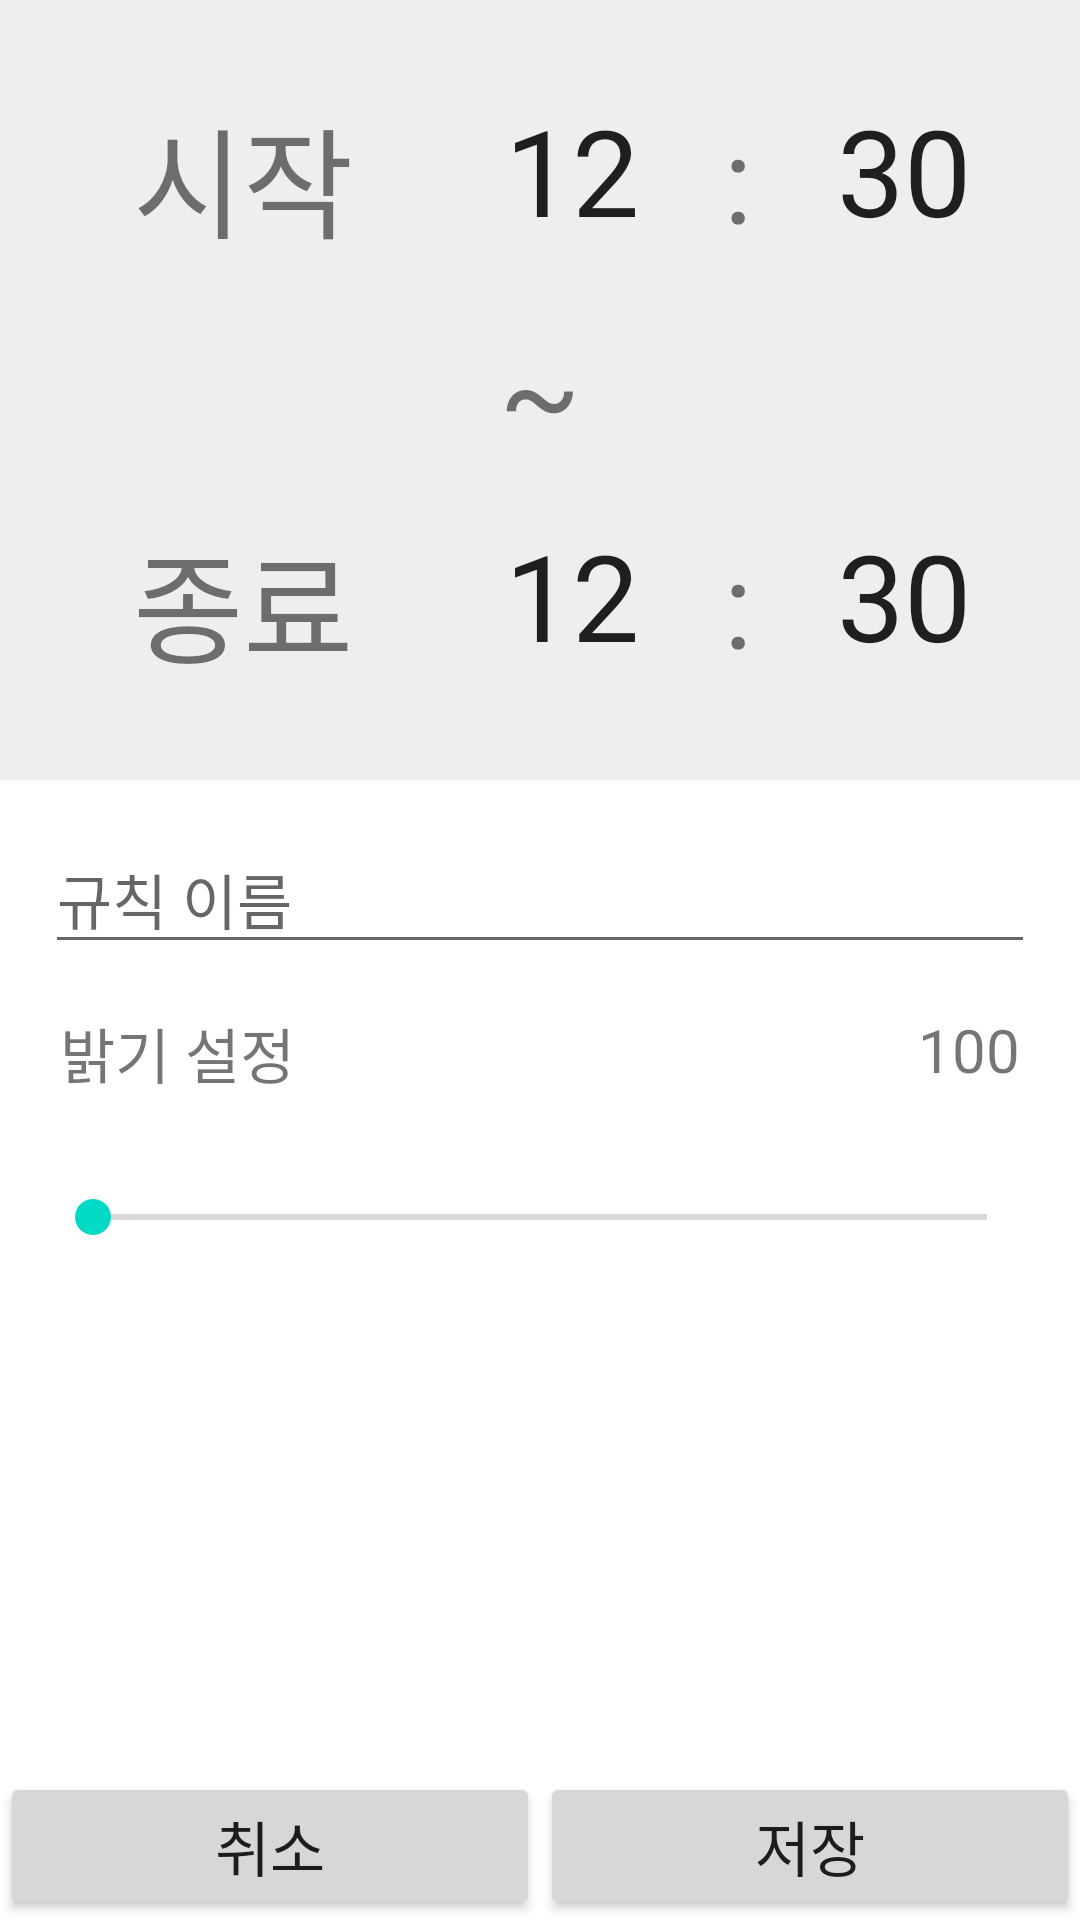

Layout XML and referenced resources for this Android screen:
<!-- AndroidManifest.xml: application theme Theme.LightAutoControl -->
<!-- res/layout/activity_rule_change.xml -->
<?xml version="1.0" encoding="utf-8"?>
<LinearLayout
    xmlns:android="http://schemas.android.com/apk/res/android"
    xmlns:app="http://schemas.android.com/apk/res-auto"
    xmlns:tools="http://schemas.android.com/tools"
    android:layout_width="match_parent"
    android:layout_height="match_parent"
    tools:context=".RuleChangeActivity"
    android:orientation="vertical">
    <LinearLayout
        android:id="@+id/linear_r1"
        android:layout_width="match_parent"
        android:layout_height="wrap_content"
        android:orientation="horizontal"
        android:paddingLeft="15dp"
        android:paddingRight="15dp"
        android:paddingTop="30dp"
        android:paddingBottom="15dp"
        android:background="#EEEEEE">
        <TextView
            android:id="@+id/crSAmPm"
            android:layout_width="0dp"
            android:layout_height="match_parent"
            android:layout_weight="4"
            android:textSize="40sp"
            android:textAlignment="center"
            android:focusableInTouchMode="false"
            android:background="@null"
            android:text="시작" />

        <EditText
            android:id="@+id/crStartHour"
            android:layout_width="0dp"
            android:layout_height="match_parent"
            android:layout_weight="2"
            android:background="@null"
            android:cursorVisible="false"
            android:gravity="end"
            android:inputType="number"
            android:selectAllOnFocus="true"
            android:text="12"
            android:textColorHighlight="#00FFFFFF"


            android:textSize="40sp" />
        <TextView
            android:layout_width="0dp"
            android:layout_height="match_parent"
            android:layout_weight="2"
            android:textSize="40sp"
            android:gravity="center"
            android:text=":" />
        <EditText
            android:id="@+id/crStartMin"
            android:layout_width="0dp"
            android:layout_height="match_parent"
            android:layout_weight="2"
            android:textSize="40sp"
            android:gravity="start"
            android:cursorVisible="false"
            android:background="@null"
            android:inputType="number"
            android:selectAllOnFocus="true"
            android:text="30" />
    </LinearLayout>
    <TextView
        android:layout_width="match_parent"
        android:layout_height="wrap_content"
        android:gravity="center"
        android:textSize="40sp"
        android:text="~"
        android:background="#EEEEEE" />
    <LinearLayout
        android:id="@+id/linear_r2"
        android:layout_width="match_parent"
        android:layout_height="wrap_content"
        android:orientation="horizontal"
        android:paddingLeft="15dp"
        android:paddingRight="15dp"
        android:paddingTop="15dp"
        android:paddingBottom="30dp"
        android:background="#EEEEEE">
        <TextView
            android:id="@+id/crEAmPm"
            android:layout_width="0dp"
            android:layout_height="match_parent"
            android:layout_weight="4"
            android:textSize="40sp"
            android:textAlignment="center"
            android:focusableInTouchMode="false"
            android:background="@null"
            android:text="종료" />
        <EditText
            android:id="@+id/crEndHour"
            android:layout_width="0dp"
            android:layout_height="match_parent"
            android:layout_weight="2"
            android:textSize="40sp"
            android:gravity="end"
            android:cursorVisible="false"
            android:background="@null"
            android:inputType="number"
            android:selectAllOnFocus="true"
            android:text="12"/>
        <TextView
            android:layout_width="0dp"
            android:layout_height="match_parent"
            android:layout_weight="2"
            android:textSize="40sp"
            android:gravity="center"
            android:text=":" />
        <EditText
            android:id="@+id/crEndMin"
            android:layout_width="0dp"
            android:layout_height="match_parent"
            android:layout_weight="2"
            android:textSize="40sp"
            android:gravity="start"
            android:cursorVisible="false"
            android:background="@null"
            android:inputType="number"
            android:selectAllOnFocus="true"
            android:text="30" />
    </LinearLayout>
    <EditText
        android:id="@+id/rule_name"
        android:layout_width="match_parent"
        android:layout_height="wrap_content"
        android:layout_margin="15dp"
        android:textSize="20sp"
        android:hint="규칙 이름"
        />
    <LinearLayout
        android:layout_width="match_parent"
        android:layout_height="wrap_content"
        android:orientation="horizontal"
        android:paddingLeft="20dp"
        android:paddingRight="20dp"
        android:layout_marginBottom="20dp">
        <TextView
            android:layout_width="wrap_content"
            android:layout_height="match_parent"
            android:layout_weight="5"
            android:gravity="left"
            android:textSize="20sp"
            android:text="밝기 설정"/>
        <TextView
            android:id="@+id/txtSetBright"
            android:layout_width="wrap_content"
            android:layout_height="match_parent"
            android:layout_weight="5"
            android:gravity="right"
            android:textSize="20sp"
            android:text="100"/>
    </LinearLayout>
    <SeekBar
        android:id="@+id/brightSetSeekbar"
        android:layout_width="match_parent"
        android:layout_height="40dp"
        android:layout_marginLeft="15dp"
        android:layout_marginRight="15dp"
        android:max="18" />
    <LinearLayout
        android:layout_width="match_parent"
        android:layout_height="match_parent"
        android:layout_gravity="bottom"
        android:orientation="horizontal">
        <Button
            android:id="@+id/btnSetRuleCan"
            android:layout_width="0dp"
            android:layout_height="wrap_content"
            android:layout_gravity="bottom"
            android:layout_weight="1"
            android:textSize="20sp"
            android:padding="10dp"
            android:text="취소"/>
        <Button
            android:id="@+id/btnSetRuleSav"
            android:layout_width="0dp"
            android:layout_height="wrap_content"
            android:layout_gravity="bottom"
            android:layout_weight="1"
            android:textSize="20sp"
            android:padding="10dp"

            android:text="저장"/>

    </LinearLayout>




</LinearLayout>
<!-- resources referenced by this layout -->
<resources>
  <style name="Theme.LightAutoControl" parent="Theme.MaterialComponents.DayNight.DarkActionBar">
          
          <item name="colorPrimary">@color/purple_500</item>
          <item name="colorPrimaryVariant">@color/purple_700</item>
          <item name="colorOnPrimary">@color/white</item>
          
          <item name="colorSecondary">@color/teal_200</item>
          <item name="colorSecondaryVariant">@color/teal_700</item>
          <item name="colorOnSecondary">@color/black</item>
          
          <item name="android:statusBarColor">?attr/colorPrimaryVariant</item>
          
      </style>
  <!-- not gathered from this repository: default colours our renderer supplied (Android Studio template values) -->
  <color name="purple_500">#FF6200EE</color>
  <color name="purple_700">#FF3700B3</color>
  <color name="teal_200">#FF03DAC5</color>
  <color name="teal_700">#FF018786</color>
  <color name="black">#FF000000</color>
  <color name="white">#FFFFFFFF</color>
</resources>
